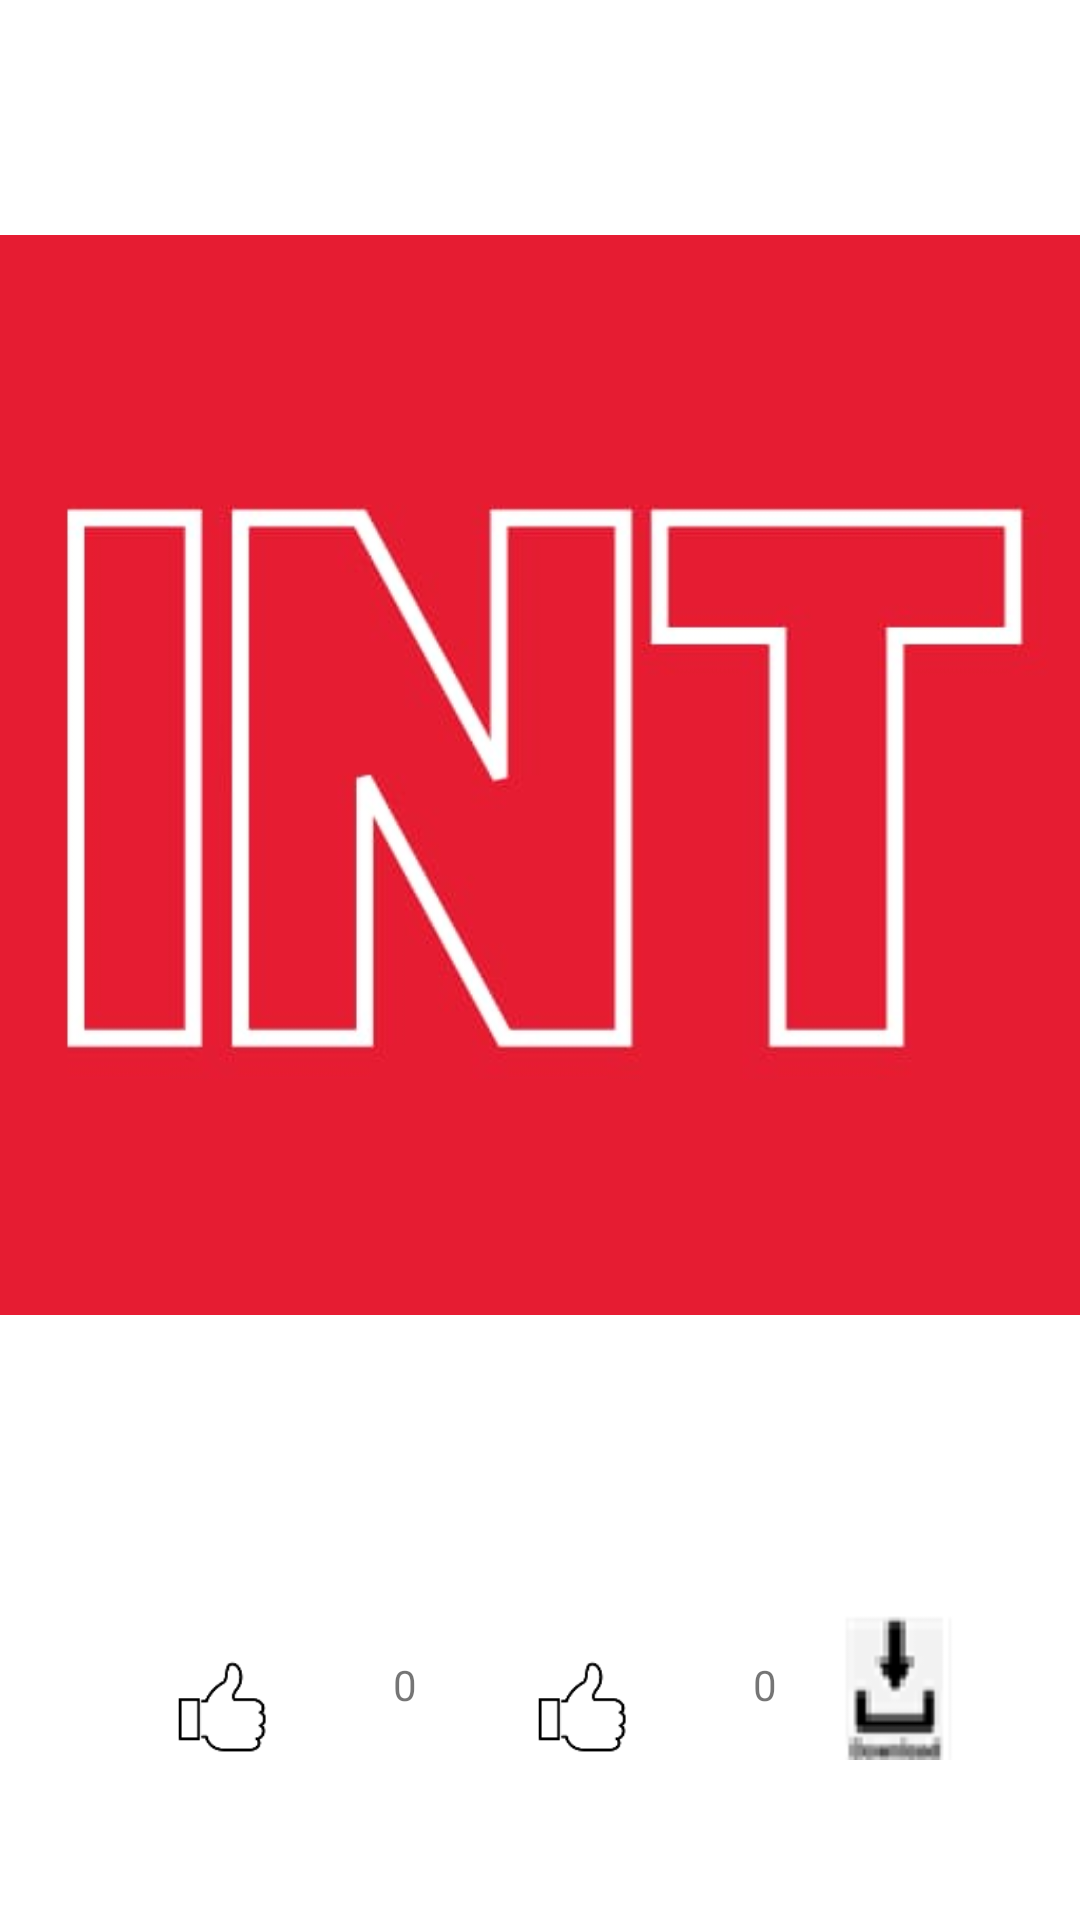

The Android layout XML behind this screen, and the referenced resources:
<!-- AndroidManifest.xml: application theme Theme.CodeSnippets -->
<!-- res/layout/postview.xml -->
<?xml version="1.0" encoding="utf-8"?>
<androidx.constraintlayout.widget.ConstraintLayout xmlns:android="http://schemas.android.com/apk/res/android"
    xmlns:app="http://schemas.android.com/apk/res-auto"
    xmlns:tools="http://schemas.android.com/tools"
    android:layout_width="match_parent"
    android:layout_height="wrap_content"
    android:orientation="vertical"

    >

    <ImageView
        android:id="@+id/postImg"
        android:layout_width="wrap_content"
        android:layout_height="410dp"
        android:maxHeight="410dp"
        android:clickable="true"
        android:src="@drawable/logo1"
        app:layout_constraintBottom_toTopOf="@+id/linearLayout2"
        app:layout_constraintEnd_toEndOf="parent"
        app:layout_constraintStart_toStartOf="parent"
        app:layout_constraintTop_toTopOf="parent"
        android:focusable="true" />

    <LinearLayout
        android:id="@+id/linearLayout2"
        android:layout_width="match_parent"
        android:layout_height="70dp"
        android:gravity="center_horizontal"
        android:orientation="horizontal"
        app:flow_horizontalAlign="center"
        app:layout_constraintBottom_toBottomOf="parent"
        app:layout_constraintEnd_toEndOf="@+id/postImg"
        app:layout_constraintStart_toStartOf="@+id/postImg"
        app:layout_constraintTop_toBottomOf="@+id/postImg">

        <ImageView
            android:id="@+id/like1"
            android:layout_width="70dp"
            android:layout_height="70dp"
            android:layout_marginTop="20dp"
            android:clickable="true"
            android:src="@drawable/like1" />
        


        <TextView
            android:id="@+id/likeValue"
            android:layout_width="50dp"
            android:layout_height="match_parent"
            android:layout_marginTop="20dp"
            android:gravity="center"
            android:text="0"
            android:textAlignment="center" />

        <ImageView
            android:id="@+id/dislike1"
            android:layout_width="70dp"
            android:layout_height="70dp"
            android:layout_marginTop="20dp"
            android:clickable="true"
            android:src="@drawable/like1" />
        

        <TextView
            android:id="@+id/dislikeValue"
            android:layout_width="50dp"
            android:layout_height="match_parent"
            android:layout_marginTop="20dp"
            android:gravity="center"
            android:text="0"
            android:textAlignment="center" />

        <ImageView
            android:id="@+id/download"
            android:layout_width="40dp"
            android:layout_height="match_parent"
            android:layout_marginTop="20dp"
            android:clickable="true"
            android:background="@drawable/download" />
        
    </LinearLayout>

    <LinearLayout
        android:layout_width="match_parent"
        android:layout_height="10dp"
        android:backgroundTint="@color/black"
        app:layout_constraintBottom_toBottomOf="parent"
        app:layout_constraintTop_toBottomOf="@+id/linearLayout2" />

</androidx.constraintlayout.widget.ConstraintLayout>
<!-- resources referenced by this layout -->
<resources>
  <color name="black">#FF000000</color>
  <!-- drawable download: png bitmap (drawable, 957 bytes) -->
  <!-- drawable like1: png bitmap (drawable, 1256 bytes) -->
  <!-- drawable logo1: jpeg bitmap (drawable-v24, 13720 bytes) -->
  <style name="Theme.CodeSnippets" parent="Theme.MaterialComponents.DayNight.DarkActionBar">
          
          <item name="colorPrimary">@color/purple_500</item>
          <item name="colorPrimaryVariant">@color/purple_700</item>
          <item name="colorOnPrimary">@color/white</item>
          
          <item name="colorSecondary">@color/teal_200</item>
          <item name="colorSecondaryVariant">@color/teal_700</item>
          <item name="colorOnSecondary">@color/black</item>
          
          <item name="android:statusBarColor" tools:targetApi="21">?attr/colorPrimaryVariant</item>
          
      </style>
  <color name="purple_500">#FF6200EE</color>
  <color name="purple_700">#FF3700B3</color>
  <color name="white">#FFFFFFFF</color>
  <color name="teal_200">#FF03DAC5</color>
  <color name="teal_700">#FF018786</color>
</resources>
